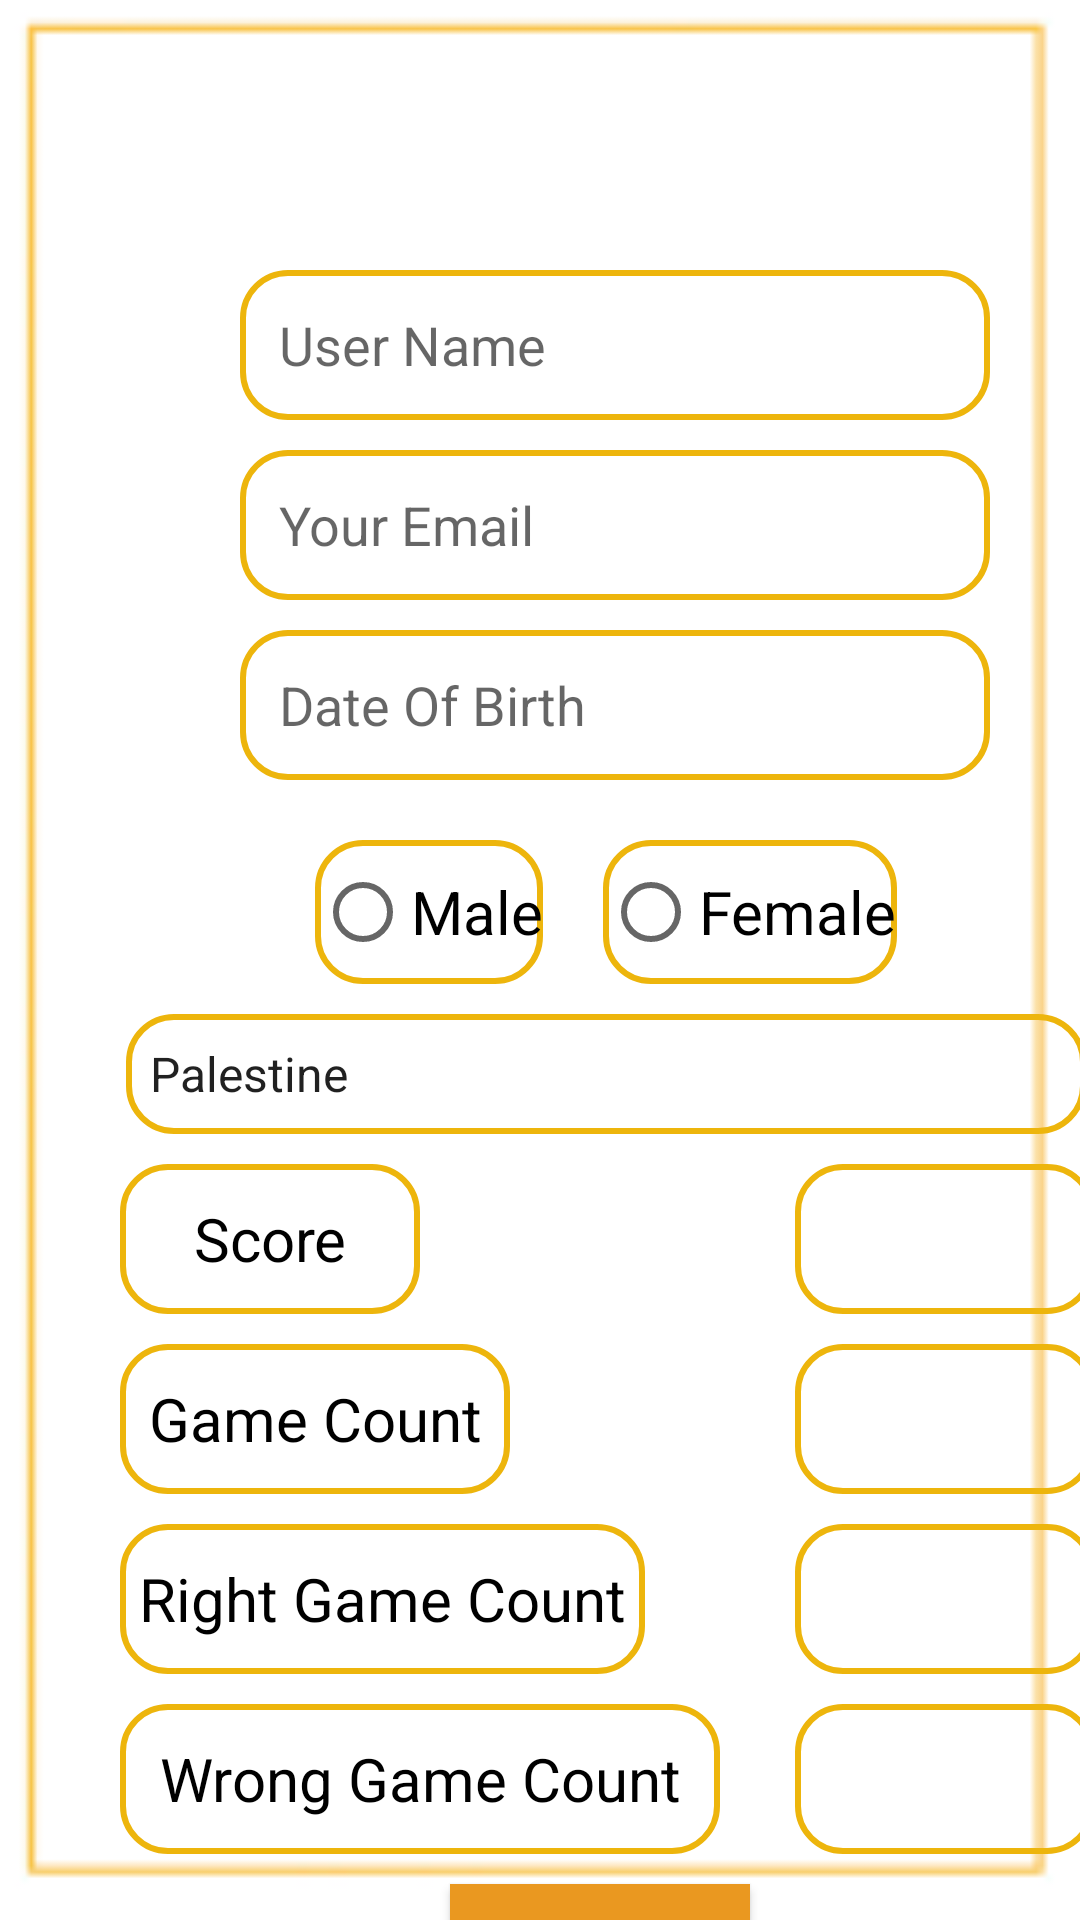

Layout XML and referenced resources for this Android screen:
<!-- AndroidManifest.xml: application theme Theme.AsmaSyamFinalProject -->
<!-- res/layout/activity_profile.xml -->
<?xml version="1.0" encoding="utf-8"?>
<androidx.constraintlayout.widget.ConstraintLayout xmlns:android="http://schemas.android.com/apk/res/android"
    xmlns:app="http://schemas.android.com/apk/res-auto"
    xmlns:tools="http://schemas.android.com/tools"
    android:layout_width="match_parent"
    android:layout_height="match_parent"
    tools:context=".ProfileActivity">

    <ImageView
        android:id="@+id/imageView4"
        android:layout_width="match_parent"
        android:layout_height="match_parent"
        app:srcCompat="@drawable/images__1_" />

    <EditText
        android:id="@+id/userName"
        android:layout_width="250dp"
        android:layout_height="50dp"
        android:layout_marginStart="80dp"
        android:layout_marginTop="90dp"
        android:background="@drawable/shape_to_profile"
        android:hint="   User Name"
        app:layout_constraintStart_toStartOf="parent"
        app:layout_constraintTop_toTopOf="parent" />

    <EditText
        android:id="@+id/email"
        android:layout_width="250dp"
        android:layout_height="50dp"
        android:layout_marginStart="80dp"
        android:layout_marginTop="10dp"
        android:background="@drawable/shape_to_profile"
        android:hint="   Your Email"
        app:layout_constraintStart_toStartOf="parent"
        app:layout_constraintTop_toBottomOf="@id/userName" />

    <EditText
        android:id="@+id/dateOfBirth"
        android:layout_width="250dp"
        android:layout_height="50dp"
        android:layout_marginStart="80dp"
        android:layout_marginTop="10dp"
        android:background="@drawable/shape_to_profile"
        android:hint="   Date Of Birth"
        app:layout_constraintStart_toStartOf="parent"
        app:layout_constraintTop_toBottomOf="@id/email" />

    <RadioGroup
        app:layout_constraintStart_toStartOf="parent"
        app:layout_constraintTop_toBottomOf="@id/dateOfBirth"
        android:layout_marginTop="10dp"
        android:layout_marginStart="80dp"
        android:layout_width="wrap_content"
        android:layout_height="wrap_content"
        android:orientation="horizontal"
        android:id="@+id/radioGroup">

        <RadioButton
            android:id="@+id/radioMale"
            android:layout_width="fill_parent"
            android:layout_height="wrap_content"
            android:layout_marginTop="10dp"
            android:background="@drawable/shape_to_profile"
            android:checked="false"
            android:layout_marginStart="25dp"
            android:text="Male"
            android:textSize="20dp" />

        <RadioButton
            android:id="@+id/radioFemale"
            android:layout_width="fill_parent"
            android:layout_height="wrap_content"
            android:background="@drawable/shape_to_profile"
            android:checked="false"
            android:layout_marginTop="10dp"
            android:layout_marginStart="20dp"
            android:text="Female"
            android:textSize="20dp" />
    </RadioGroup>

    <Spinner
        android:id="@+id/countries_spinner"
        android:layout_width="320dp"
        android:layout_height="40dp"
        android:layout_marginStart="42dp"
        android:layout_marginTop="10dp"
        android:background="@drawable/shape_to_profile"
        android:entries="@array/countries_array"
        app:layout_constraintStart_toStartOf="parent"
        app:layout_constraintTop_toBottomOf="@id/radioGroup" />

    <ImageView
        android:id="@+id/imageView7"
        android:layout_width="100dp"
        android:layout_height="100dp"
        app:layout_constraintStart_toStartOf="parent"
        app:layout_constraintTop_toTopOf="parent"
        app:srcCompat="@drawable/_a4130c1c186f0f470b1827855886c9f" />

    <LinearLayout
        android:id="@+id/linearScore"
        android:layout_width="370dp"
        android:layout_height="50dp"
        android:layout_marginStart="20dp"
        app:layout_constraintStart_toStartOf="parent"
        app:layout_constraintTop_toBottomOf="@id/countries_spinner"
        android:layout_marginTop="10dp"
        android:orientation="horizontal"
        >

        <TextView
            android:layout_width="100dp"
            android:layout_height="50dp"
            android:layout_marginStart="20dp"
            android:background="@drawable/shape_to_profile"
            android:gravity="center"
            android:text="Score"
            android:textColor="@color/black"
            android:textSize="20sp" />

        <TextView
            android:id="@+id/score"
            android:layout_width="100dp"
            android:layout_height="50dp"
            android:layout_marginStart="125dp"
            android:background="@drawable/shape_to_profile"
            android:gravity="center"
            android:textColor="@color/black"
            android:textSize="20sp"/>

    </LinearLayout>

    <LinearLayout
        android:id="@+id/linearGameCount"
        android:layout_width="370dp"
        android:layout_height="50dp"
        android:layout_marginStart="20dp"
        app:layout_constraintStart_toStartOf="parent"
        app:layout_constraintTop_toBottomOf="@id/linearScore"
        android:layout_marginTop="10dp"
        android:orientation="horizontal"
        >

        <TextView
            android:layout_width="130dp"
            android:layout_height="50dp"
            android:layout_marginStart="20dp"
            android:gravity="center"
            android:text="Game Count"
            android:textColor="@color/black"
            android:textSize="20sp"

            android:background="@drawable/shape_to_profile" />

        <TextView
            android:id="@+id/gameCount"
            android:layout_width="100dp"
            android:layout_height="50dp"
            android:layout_marginStart="95dp"
            android:background="@drawable/shape_to_profile"
            android:gravity="center"
            android:textColor="@color/black"
            android:textSize="20sp"/>

    </LinearLayout>

    <LinearLayout
        android:id="@+id/linearRightCount"
        android:layout_width="370dp"
        android:layout_height="50dp"
        android:layout_marginStart="20dp"
        app:layout_constraintStart_toStartOf="parent"
        app:layout_constraintTop_toBottomOf="@id/linearGameCount"
        android:layout_marginTop="10dp"
        android:orientation="horizontal"
        >

        <TextView
            android:layout_width="175dp"
            android:layout_height="50dp"
            android:layout_marginStart="20dp"
            android:background="@drawable/shape_to_profile"
            android:gravity="center"
            android:text="Right Game Count"
            android:textColor="@color/black"
            android:textSize="20sp"/>

        <TextView
            android:id="@+id/rightGameCount"
            android:layout_width="100dp"
            android:layout_height="50dp"
            android:layout_marginStart="50dp"
            android:background="@drawable/shape_to_profile"
            android:gravity="center"
            android:textColor="@color/black"
            android:textSize="20sp"/>

    </LinearLayout>

    <LinearLayout
        android:id="@+id/linearWrongCount"
        android:layout_width="370dp"
        android:layout_height="50dp"
        android:layout_marginStart="20dp"
        app:layout_constraintStart_toStartOf="parent"
        app:layout_constraintTop_toBottomOf="@id/linearRightCount"
        android:layout_marginTop="10dp"
        android:orientation="horizontal"
        >

        <TextView
            android:layout_width="200dp"
            android:layout_height="50dp"
            android:layout_marginStart="20dp"
            android:background="@drawable/shape_to_profile"
            android:gravity="center"
            android:text="Wrong Game Count"
            android:textColor="@color/black"
            android:textSize="20sp"/>

        <TextView
            android:id="@+id/wrongGameCount"
            android:layout_width="100dp"
            android:layout_height="50dp"
            android:layout_marginStart="25dp"
            android:background="@drawable/shape_to_profile"
            android:gravity="center"
            android:textColor="@color/black"
            android:textSize="20sp"/>

    </LinearLayout>

    <androidx.appcompat.widget.AppCompatButton
        android:layout_width="100dp"
        android:layout_height="50dp"
        android:id="@+id/saveButton"
        app:layout_constraintStart_toStartOf="parent"
        app:layout_constraintTop_toBottomOf="@+id/linearWrongCount"
        android:layout_marginStart="150dp"
        android:layout_marginTop="10dp"
        android:background="#EA9820"
        android:text="Save"
        android:textColor="@color/white"
        android:textSize="17sp"
        />

</androidx.constraintlayout.widget.ConstraintLayout>
<!-- resources referenced by this layout -->
<resources>
  <string-array name="countries_array">
          <item>Palestine</item>
          <item>Egypt</item>
          <item>Lebanon</item>
          <item>Jordon</item>
      </string-array>
  <color name="black">#FF000000</color>
  <color name="white">#FFFFFFFF</color>
  <!-- drawable images__1_: png bitmap (drawable, 756 bytes) -->
  <!-- drawable shape_to_profile (drawable) -->
  <?xml version="1.0" encoding="utf-8"?>
  <shape xmlns:android="http://schemas.android.com/apk/res/android">
  
      <corners android:radius="15dp"/>
      <stroke android:width="2dp" android:color="#EDB50C"
           />
  
  </shape>
  <style name="Theme.AsmaSyamFinalProject" parent="Theme.MaterialComponents.DayNight.DarkActionBar">
          
          <item name="colorPrimary">@color/purple_500</item>
          <item name="colorPrimaryVariant">@color/purple_700</item>
          <item name="colorOnPrimary">@color/white</item>
          
          <item name="colorSecondary">@color/teal_200</item>
          <item name="colorSecondaryVariant">@color/teal_700</item>
          <item name="colorOnSecondary">@color/black</item>
          
          <item name="android:statusBarColor" tools:targetApi="l">?attr/colorPrimaryVariant</item>
          
      </style>
  <color name="purple_500">#FF6200EE</color>
  <color name="purple_700">#FF3700B3</color>
  <color name="teal_200">#FF03DAC5</color>
  <color name="teal_700">#FF018786</color>
</resources>
